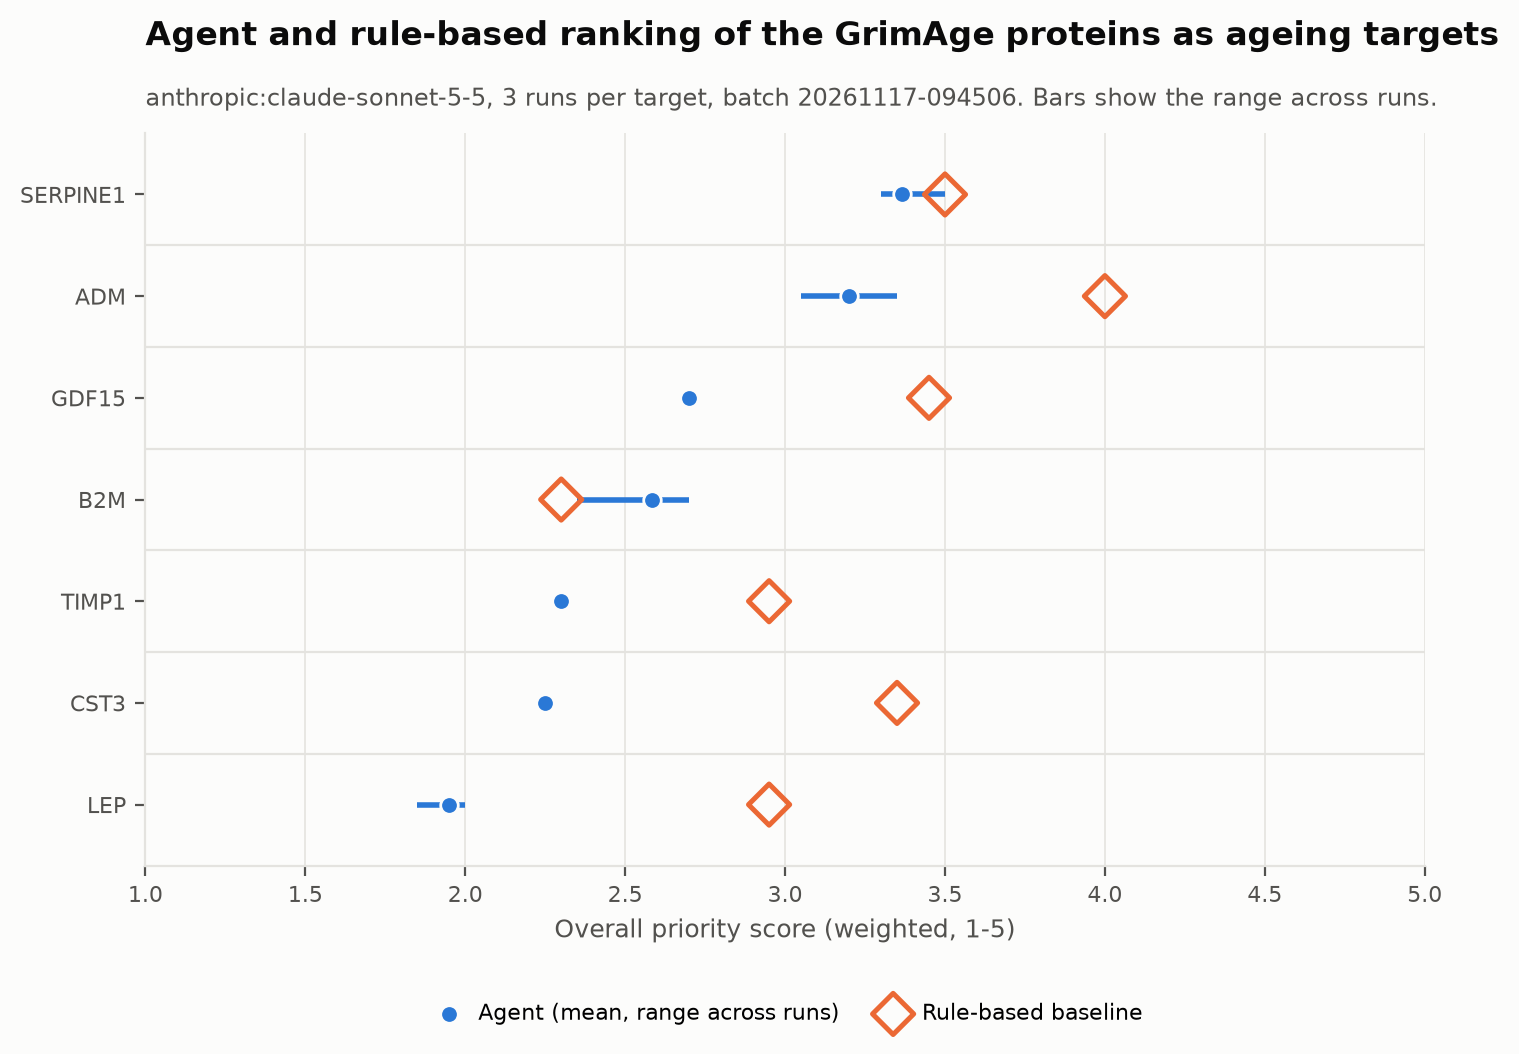

Source data for this figure (header and first rows):
, agent_overall, agent_min, agent_max, baseline_overall, recommendation, recommendation_counts, agent_rank, baseline_rank
SERPINE1, 3.367, 3.3, 3.5, 3.5, prioritise, prioritise 2, consider 1, 1, 2
ADM, 3.2, 3.05, 3.35, 4.0, consider, consider 3, 2, 1
GDF15, 2.7, 2.7, 2.7, 3.45, consider, consider 3, 3, 3
B2M, 2.583, 2.35, 2.7, 2.3, consider, consider 3, 4, 7
TIMP1, 2.3, 2.3, 2.3, 2.95, deprioritise, deprioritise 2, consider 1, 5, 5
CST3, 2.25, 2.25, 2.25, 3.35, deprioritise, deprioritise 3, 6, 4
LEP, 1.95, 1.85, 2.0, 2.95, deprioritise, deprioritise 3, 7, 5
